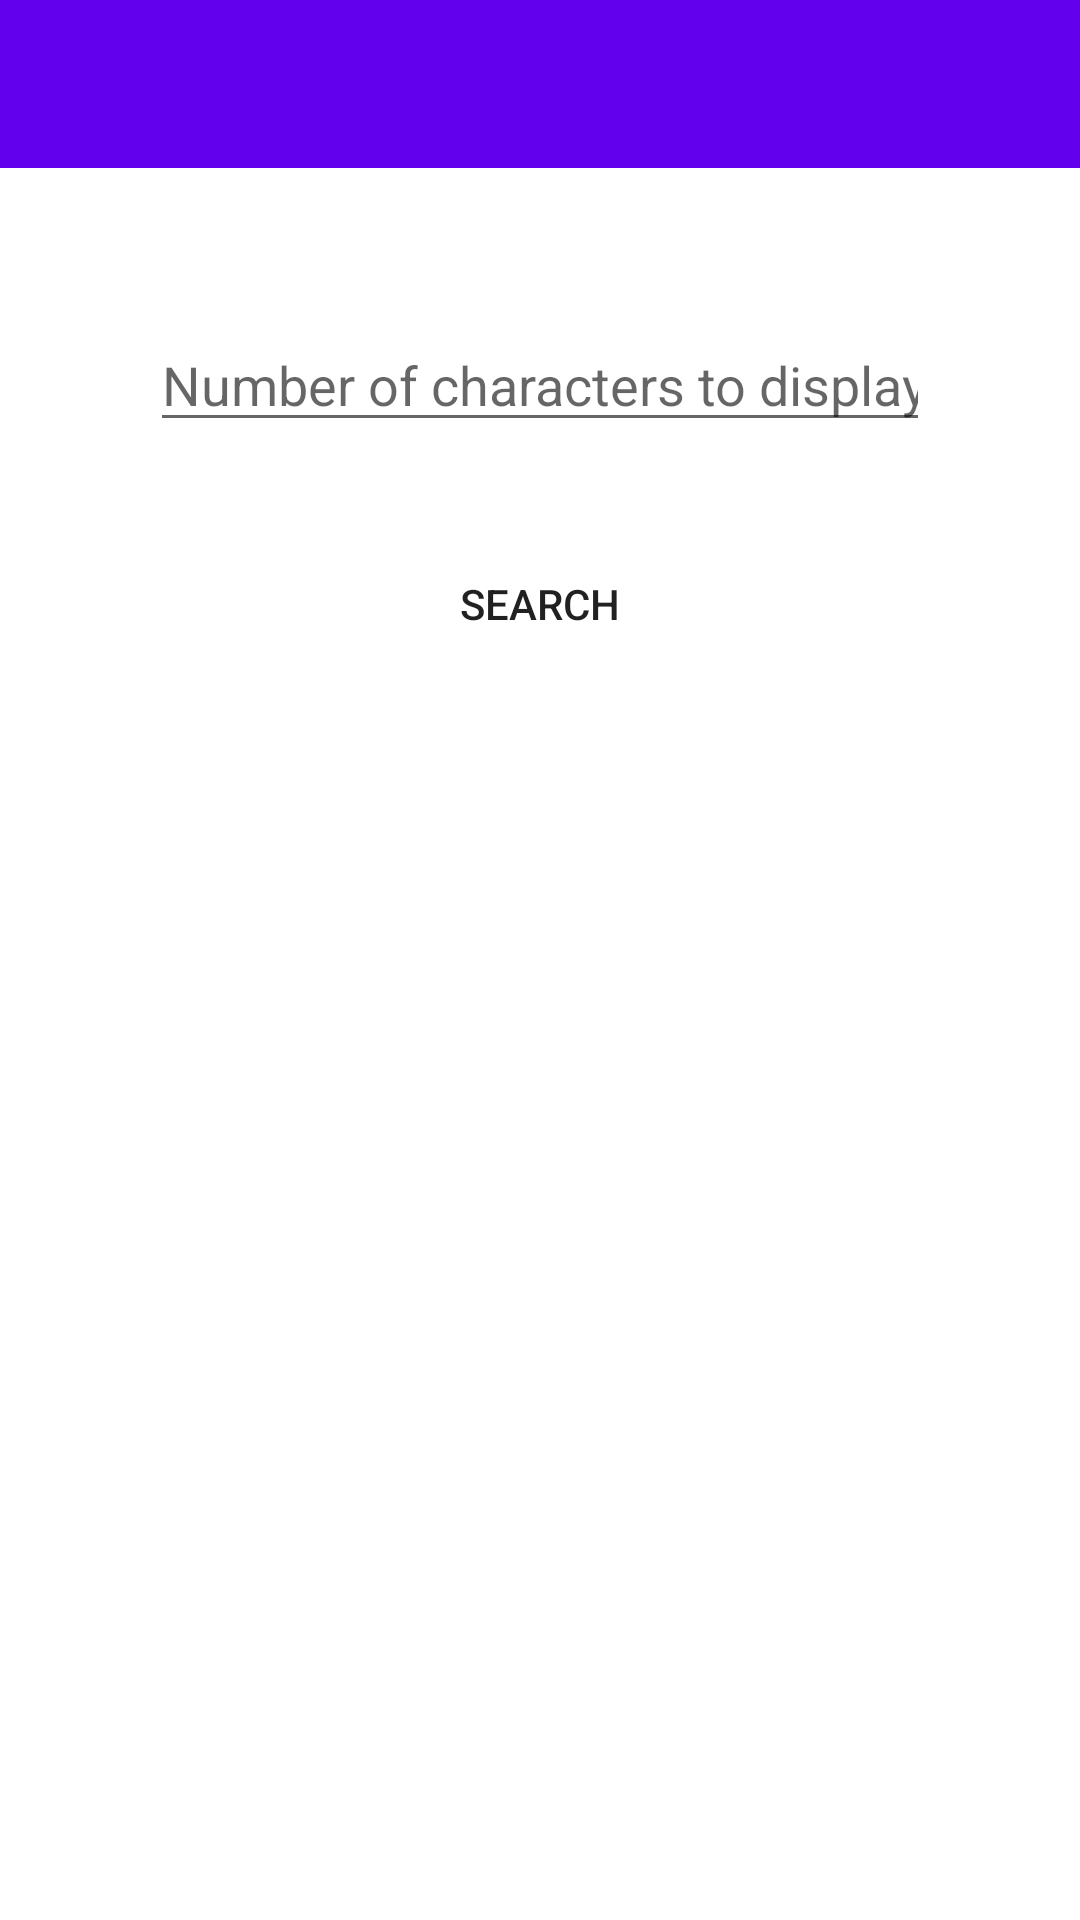

The Android layout XML behind this screen, and the referenced resources:
<!-- AndroidManifest.xml: application theme Theme.Got -->
<!-- res/layout/activity_seleccion_elementos.xml -->
<?xml version="1.0" encoding="utf-8"?>
<LinearLayout xmlns:android="http://schemas.android.com/apk/res/android"
    xmlns:app="http://schemas.android.com/apk/res-auto"
    xmlns:tools="http://schemas.android.com/tools"
    android:layout_width="match_parent"
    android:layout_height="match_parent"
    tools:context=".SeleccionElementosActivity"
    android:orientation="vertical">

    <include
        android:id="@+id/seleccion_toolbar"
        layout="@layout/got_toolbar"/>

    <EditText
        android:id="@+id/etCantidad"
        android:layout_width="match_parent"
        android:layout_height="wrap_content"
        android:hint="Number of characters to display"
        android:inputType="number"
        android:layout_marginTop="50dp"
        android:layout_marginStart="50dp"
        android:layout_marginEnd="50dp"
        android:layout_marginBottom="30dp"
        />

    <Button
        android:id="@+id/btnBuscar"
        android:layout_width="match_parent"
        android:layout_height="wrap_content"
        android:background="@drawable/button_rounded"
        android:text="Search"
        android:layout_marginStart="50dp"
        android:layout_marginEnd="50dp"
        />

</LinearLayout>
<!-- res/layout/got_toolbar.xml (included above) -->
<?xml version="1.0" encoding="utf-8"?>
<androidx.appcompat.widget.Toolbar
    xmlns:android="http://schemas.android.com/apk/res/android"
    xmlns:app="http://schemas.android.com/apk/res-auto"
    android:layout_width="match_parent"
    android:layout_height="wrap_content"
    android:background="@color/purple_500"
    app:titleTextColor="@color/white">

</androidx.appcompat.widget.Toolbar>
<!-- resources referenced by this layout -->
<resources>
  <style name="Theme.Got" parent="Theme.MaterialComponents.DayNight.NoActionBar">
          
          <item name="colorPrimary">@color/purple_500</item>
          <item name="colorPrimaryVariant">@color/purple_700</item>
          <item name="colorOnPrimary">@color/white</item>
          
          <item name="colorSecondary">@color/teal_200</item>
          <item name="colorSecondaryVariant">@color/teal_700</item>
          <item name="colorOnSecondary">@color/black</item>
          
          <item name="android:statusBarColor" tools:targetApi="l">?attr/colorPrimaryVariant</item>
          
      </style>
  <!-- not gathered from this repository: default colours our renderer supplied (Android Studio template values) -->
  <color name="purple_500">#FF6200EE</color>
  <color name="purple_700">#FF3700B3</color>
  <color name="teal_200">#FF03DAC5</color>
  <color name="teal_700">#FF018786</color>
  <color name="black">#FF000000</color>
  <color name="white">#FFFFFFFF</color>
</resources>
